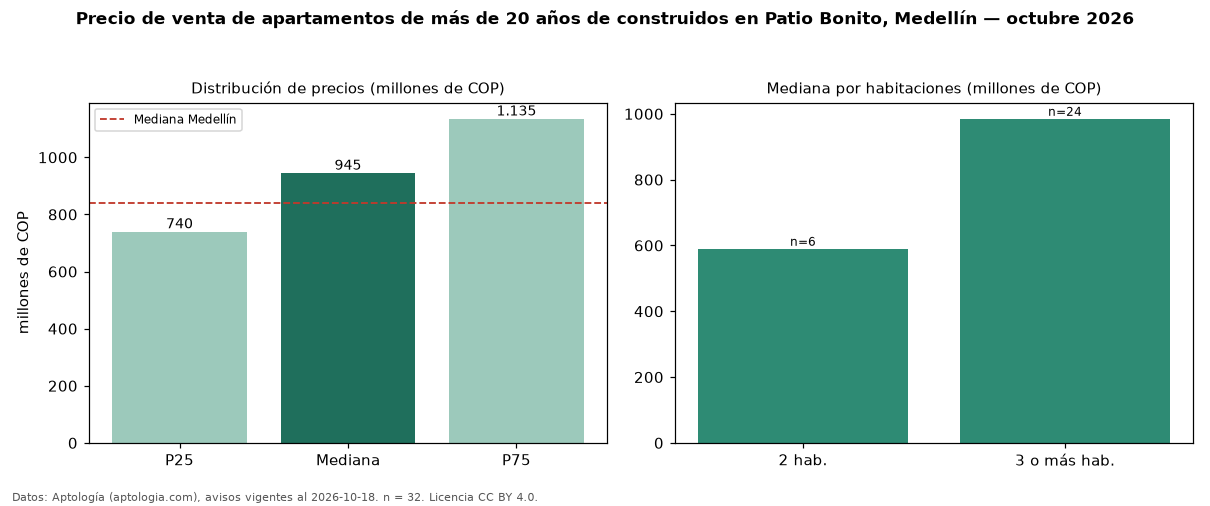

The file beside this chart, header and first rows:
seccion, metrica, valor, moneda, n
filtro, edad3, de más de 20 años de construidos, , 32
precio, p25, 740000000, COP, 32
precio, mediana, 945000000, COP, 32
precio, p75, 1135000000, COP, 32
precio, minimo, 560000000, COP, 32
precio, maximo, 2200000000, COP, 32
m2, mediana_precio_m2, 6996779, COP, 32
m2, area_mediana_m2, 141.0, m2, 32
admin, mediana_admin_mes, 845000, COP, 27
banos, mediana_banos, 3.0, , 
parqueadero, pct_con_parqueadero, 96.9, %, 32
estrato, estrato_mas_frecuente, 6, , 32
habitaciones, 2, 590000000, COP, 6
habitaciones, 3+, 985000000, COP, 24
ciudad, mediana_ciudad_referencia, 840000000, COP, 
ciudad, mediana_m2_ciudad, 7500000, COP, 
fuente, fecha_datos, 2026-10-18, , 
fuente, atribucion, https://www.aptologia.com/venta/medellin…, , 
fuente, licencia, CC BY 4.0, , 
